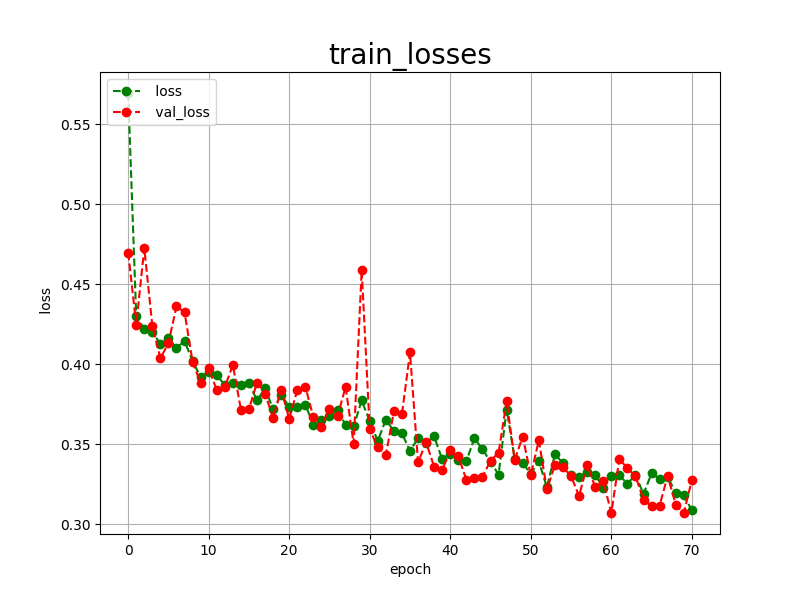

The data file committed next to this chart (first rows):
epoch, loss, val_loss
0, 0.5696, 0.4698
1, 0.4299, 0.4247
2, 0.4220, 0.4726
3, 0.4199, 0.4240
4, 0.4129, 0.4037
5, 0.4161, 0.4131
6, 0.4101, 0.4362
7, 0.4145, 0.4324
8, 0.4018, 0.4015
9, 0.3921, 0.3880
10, 0.3950, 0.3974
11, 0.3930, 0.3837
12, 0.3870, 0.3856
13, 0.3884, 0.3995
14, 0.3869, 0.3716
15, 0.3881, 0.3719
16, 0.3774, 0.3885
17, 0.3849, 0.3816
18, 0.3717, 0.3664
19, 0.3807, 0.3839
20, 0.3735, 0.3659
21, 0.3729, 0.3837
22, 0.3746, 0.3860
23, 0.3622, 0.3668
24, 0.3648, 0.3610
25, 0.3678, 0.3722
26, 0.3712, 0.3674
27, 0.3621, 0.3858
28, 0.3611, 0.3501
29, 0.3773, 0.4588
30, 0.3642, 0.3593
31, 0.3520, 0.3479
32, 0.3653, 0.3432
33, 0.3581, 0.3704
34, 0.3567, 0.3688
35, 0.3457, 0.4073
36, 0.3538, 0.3386
37, 0.3507, 0.3511
38, 0.3548, 0.3358
39, 0.3404, 0.3338
40, 0.3441, 0.3462
41, 0.3403, 0.3425
42, 0.3393, 0.3276
43, 0.3537, 0.3289
44, 0.3467, 0.3296
45, 0.3390, 0.3396
46, 0.3309, 0.3446
47, 0.3716, 0.3769
48, 0.3408, 0.3402
49, 0.3380, 0.3547
50, 0.3315, 0.3305
51, 0.3392, 0.3524
52, 0.3230, 0.3216
53, 0.3436, 0.3368
54, 0.3380, 0.3354
55, 0.3309, 0.3300
56, 0.3296, 0.3175
57, 0.3324, 0.3369
58, 0.3307, 0.3231
59, 0.3228, 0.3269
... 11 more rows
